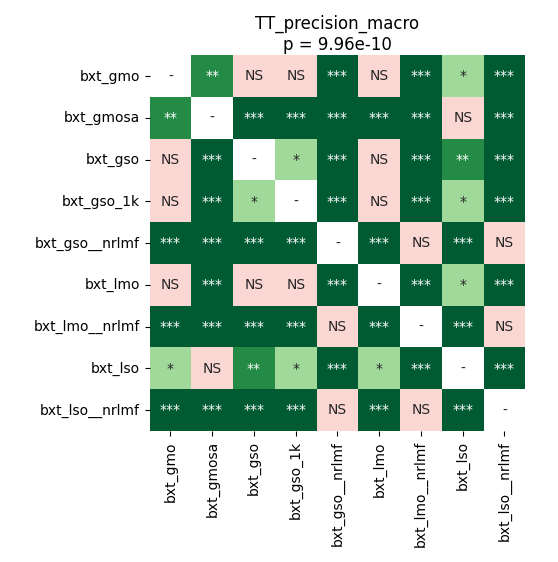

Values plotted in this chart, from the file beside it:
	bxt_gmo	bxt_gmosa	bxt_gso	bxt_gso_1k	bxt_gso__nrlmf	bxt_lmo	bxt_lmo__nrlmf	bxt_lso	bxt_lso__nrlmf
bxt_gmo	1.0	0.002054	0.6502	0.08408	7.32421875e-05	0.1735	7.32421875e-05	0.01144	7.32421875e-05
bxt_gmosa	0.002054	1.0	7.32421875e-05	0.0005232	7.32421875e-05	0.0002747	7.32421875e-05	0.1313	7.32421875e-05
bxt_gso	0.6502	7.32421875e-05	1.0	0.03866	7.32421875e-05	0.1215	0.0001221	0.001248	7.32421875e-05
bxt_gso_1k	0.08408	0.0005232	0.03866	1.0	7.32421875e-05	0.7436	7.32421875e-05	0.03595	7.32421875e-05
bxt_gso__nrlmf	7.32421875e-05	7.32421875e-05	7.32421875e-05	7.32421875e-05	1.0	0.0001221	0.3154	7.32421875e-05	0.1033
bxt_lmo	0.1735	0.0002747	0.1215	0.7436	0.0001221	1.0	0.0001221	0.03866	0.0001735
bxt_lmo__nrlmf	7.32421875e-05	7.32421875e-05	0.0001221	7.32421875e-05	0.3154	0.0001221	1.0	7.32421875e-05	0.1121
bxt_lso	0.01144	0.1313	0.001248	0.03595	7.32421875e-05	0.03866	7.32421875e-05	1.0	7.32421875e-05
bxt_lso__nrlmf	7.32421875e-05	7.32421875e-05	7.32421875e-05	7.32421875e-05	0.1033	0.0001735	0.1121	7.32421875e-05	1.0
